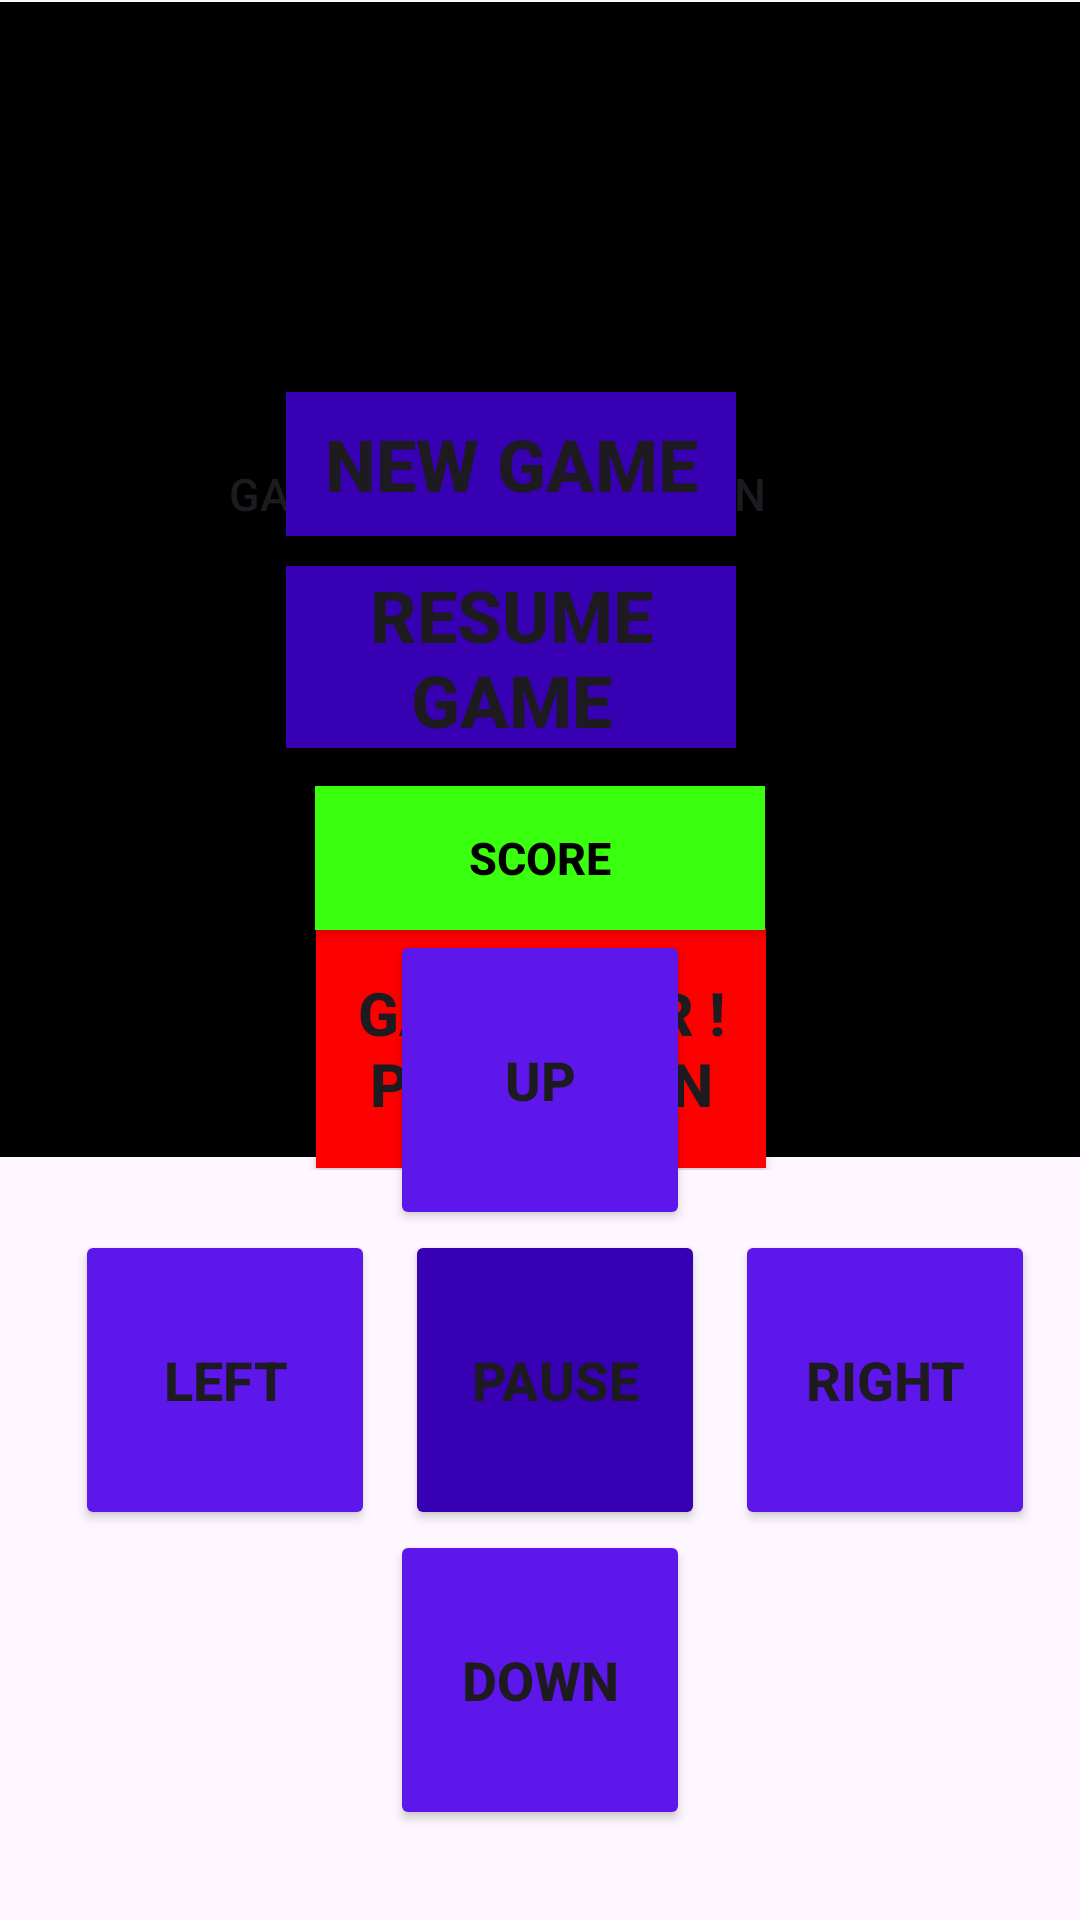

This screen was rendered from an Android layout file. Write that file and the resources it references.
<!-- AndroidManifest.xml: application theme Theme.SnakeG -->
<!-- res/layout/activity_main3.xml -->
<?xml version="1.0" encoding="utf-8"?>
<androidx.constraintlayout.widget.ConstraintLayout xmlns:android="http://schemas.android.com/apk/res/android"
    xmlns:app="http://schemas.android.com/apk/res-auto"
    xmlns:tools="http://schemas.android.com/tools"
    android:layout_width="match_parent"
    android:layout_height="match_parent"

    android:background="@drawable/bl"
    tools:context=".MainActivity">

    <Button
        android:id="@+id/score2"
        android:layout_width="150dp"
        android:layout_height="wrap_content"
        android:background="@color/green"
        android:text="score"
        android:textColor="@color/black"
        android:textSize="15dp"
        android:textStyle="bold"
        app:layout_constraintBottom_toTopOf="@+id/lilu"
        app:layout_constraintEnd_toEndOf="parent"
        app:layout_constraintStart_toStartOf="parent" />


    <RelativeLayout
        android:id="@+id/relativeLayout"
        android:layout_width="390dp"
        android:layout_height="390dp"

        android:gravity="center"
        app:layout_constraintEnd_toEndOf="parent"
        app:layout_constraintStart_toStartOf="parent"
        tools:ignore="MissingConstraints">


        <Button
            android:id="@+id/score"
            android:layout_width="wrap_content"
            android:layout_height="wrap_content"
            android:layout_alignParentEnd="true"
            android:layout_marginTop="140dp"
            android:layout_marginEnd="120dp"
            android:background="@color/black"
            android:text="Game Over ! Play Again"
            android:textAlignment="center"
            android:textSize="15dp" />


        <Button
            android:id="@+id/new_game"
            android:layout_width="150dp"
            android:layout_height="wrap_content"
            android:layout_alignParentEnd="true"
            android:layout_marginTop="130dp"
            android:layout_marginEnd="130dp"
            android:textSize="24sp"
            android:textStyle="bold"
            android:background="@color/purple_700"
            android:text="New Game" />


        <Button
            android:id="@+id/resume"
            android:layout_width="150dp"
            android:layout_height="wrap_content"
            android:layout_below="@id/new_game"
            android:layout_alignParentEnd="true"
            android:layout_marginTop="10dp"
            android:layout_marginEnd="130dp"
            android:textSize="24sp"
            android:textStyle="bold"
            android:background="@color/purple_700"
            android:text="Resume Game"
            android:textAlignment="center" />


        <Button
            android:id="@+id/playagain"
            android:layout_width="150dp"
            android:layout_height="80dp"
            android:layout_below="@id/resume"
            android:layout_alignParentEnd="true"
            android:layout_marginTop="60dp"
            android:layout_marginEnd="120dp"
            android:background="@color/red"
            android:text="Game Over ! Play Again"
            android:textAlignment="center"
            android:textSize="20dp"
            android:textStyle="bold" />


        <RelativeLayout
            android:id="@+id/board"
            android:layout_width="374dp"
            android:layout_height="385dp"
            android:layout_marginLeft="5dp"
            android:background="@color/black"
            android:gravity="center"
            tools:ignore="MissingConstraints">


        </RelativeLayout>


    </RelativeLayout>


    <LinearLayout
        android:id="@+id/lilu"
        android:layout_width="330dp"
        android:layout_height="330dp"
        android:layout_alignParentBottom="true"
        android:orientation="vertical"
        app:layout_constraintBottom_toBottomOf="parent"
        app:layout_constraintEnd_toEndOf="parent"
        app:layout_constraintStart_toStartOf="parent"
        tools:ignore="MissingConstraints">


        <LinearLayout
            android:layout_width="match_parent"
            android:layout_height="100dp"
            android:gravity="center">

            <Button
                android:id="@+id/up"
                android:layout_width="100dp"
                android:layout_height="100dp"
                android:layout_gravity="center"
                android:layout_margin="10dp"
                android:backgroundTint="@color/blue"
                android:gravity="center"
                android:textSize="18sp"
                android:textStyle="bold"
                android:text="UP" />


        </LinearLayout>


        <LinearLayout

            android:layout_width="match_parent"
            android:layout_height="100dp">

            <Button
                android:id="@+id/left"
                android:layout_width="100dp"
                android:layout_height="100dp"
                android:layout_gravity="center"
                android:layout_margin="10dp"
                android:backgroundTint="@color/blue"
                android:textSize="18sp"
                android:textStyle="bold"
                android:gravity="center"
                android:text="LEFT" />


            <Button
                android:id="@+id/pause"
                android:layout_width="100dp"
                android:layout_height="100dp"
                android:layout_gravity="center"
                android:backgroundTint="@color/purple_700"
                android:textSize="18sp"
                android:textStyle="bold"
                android:gravity="center"
                android:text="pause" />


            <Button
                android:id="@+id/right"
                android:layout_width="100dp"
                android:layout_height="100dp"
                android:layout_gravity="center"
                android:layout_margin="10dp"
                android:backgroundTint="@color/blue"
                android:textSize="18sp"
                android:textStyle="bold"
                android:gravity="center"
                android:text="RIGHT" />


        </LinearLayout>


        <LinearLayout
            android:layout_width="match_parent"
            android:layout_height="100dp"
            android:gravity="center">

            <Button
                android:id="@+id/down"
                android:layout_width="100dp"
                android:layout_height="100dp"
                android:layout_gravity="center"
                android:layout_margin="10dp"
                android:backgroundTint="@color/blue"
                android:textSize="18sp"
                android:textStyle="bold"
                android:gravity="center"
                android:text="DOWN" />


        </LinearLayout>


    </LinearLayout>


</androidx.constraintlayout.widget.ConstraintLayout>
<!-- resources referenced by this layout -->
<resources>
  <color name="black">#FF000000</color>
  <color name="blue">#5e17eb</color>
  <color name="green">#3AFF0E</color>
  <color name="purple_700">#FF3700B3</color>
  <color name="red">#FD0000</color>
  <style name="Theme.SnakeG" parent="Base.Theme.SnakeG" />
  <style name="Base.Theme.SnakeG" parent="Theme.Material3.DayNight.NoActionBar">
          
          
      </style>
</resources>
